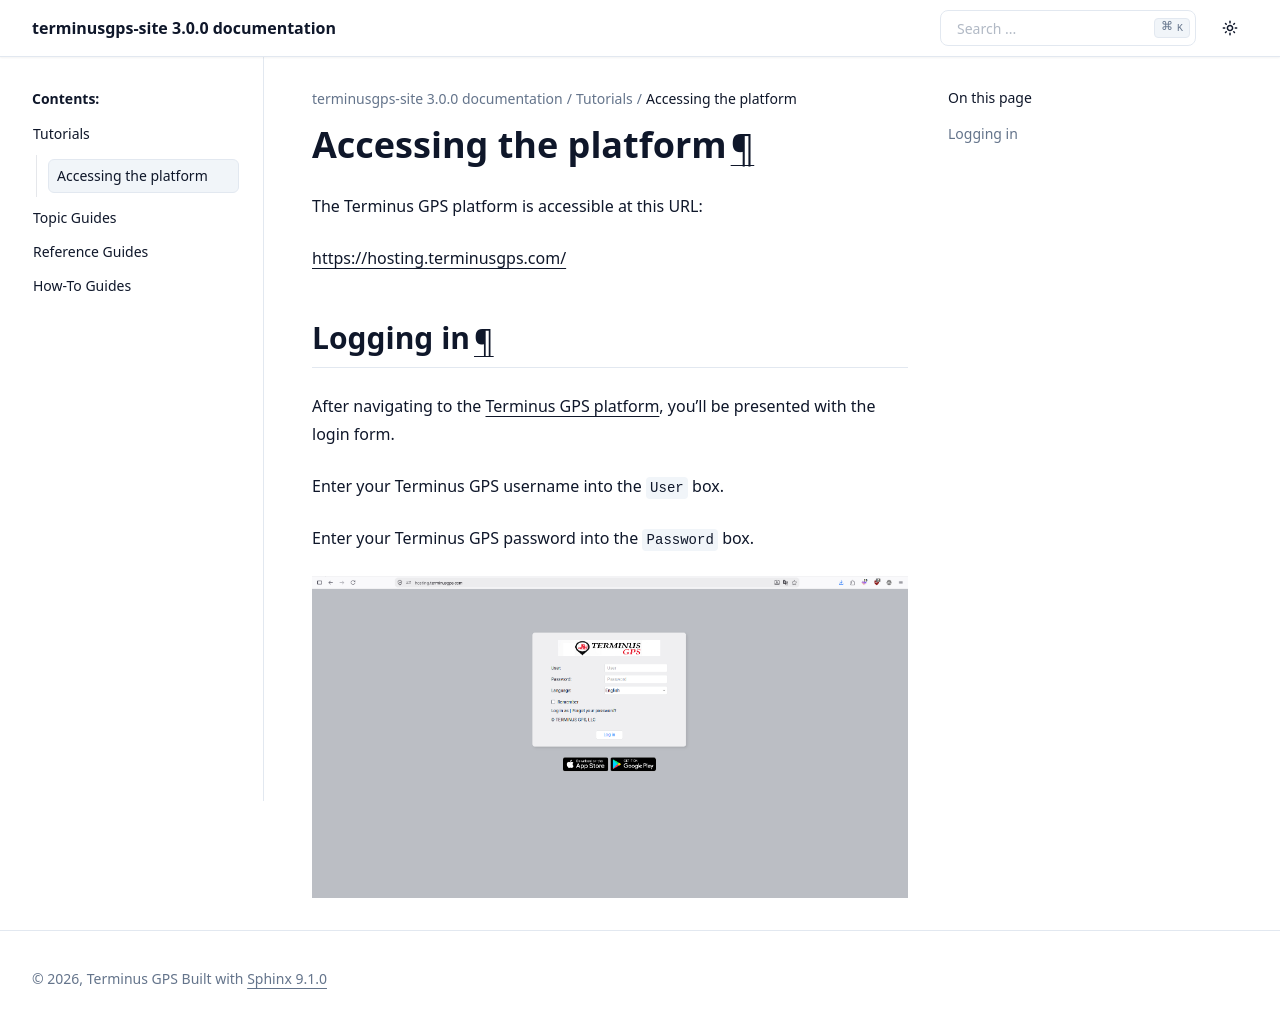

repository: terminusgps/terminusgps-site · page: tutorials/accessing_the_platform.html · generator: sphinx

Accessing the platform
======================

The Terminus GPS platform is accessible at this URL:

https://hosting.terminusgps.com/

==========
Logging in
==========

After navigating to the `Terminus GPS platform`_, you'll be presented with the login form.

Enter your Terminus GPS username into the ``User`` box.

Enter your Terminus GPS password into the ``Password`` box.

.. image:: /images/Screenshot2026-09-21143316.png

.. _Terminus GPS platform: https://hosting.terminusgps.com/
